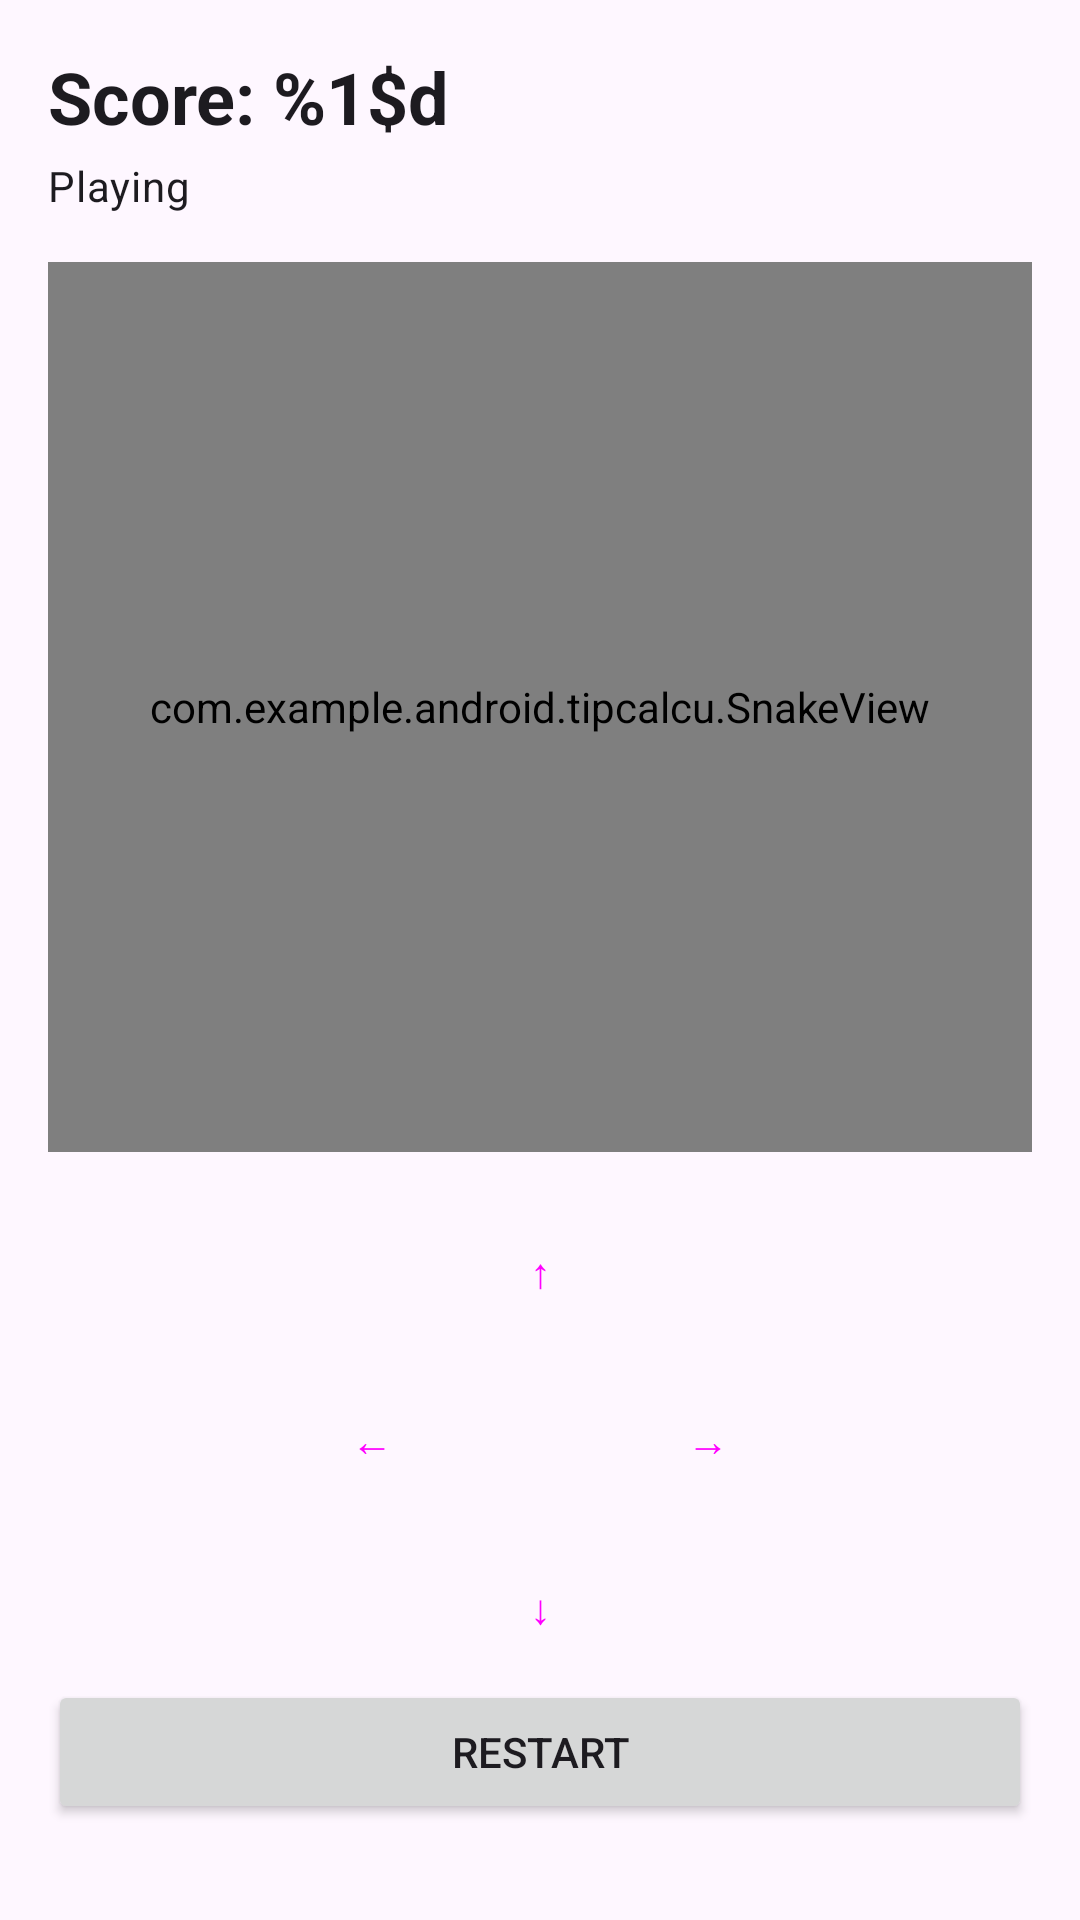

Android layout source for this screen:
<!-- AndroidManifest.xml: application theme Theme.TipCalcu -->
<!-- res/layout/activity_main2.xml -->
<?xml version="1.0" encoding="utf-8"?>
<androidx.constraintlayout.widget.ConstraintLayout xmlns:android="http://schemas.android.com/apk/res/android"
    xmlns:app="http://schemas.android.com/apk/res-auto"
    xmlns:tools="http://schemas.android.com/tools"
    android:id="@+id/main"
    android:layout_width="match_parent"
    android:layout_height="match_parent"
    tools:context=".MainActivity2"
    android:padding="16dp">

    <TextView
        android:id="@+id/snakeScore"
        android:layout_width="0dp"
        android:layout_height="wrap_content"
        android:text="@string/snake_score"
        android:textAppearance="?attr/textAppearanceHeadlineSmall"
        android:textStyle="bold"
        app:layout_constraintTop_toTopOf="parent"
        app:layout_constraintStart_toStartOf="parent"
        app:layout_constraintEnd_toEndOf="parent" />

    <TextView
        android:id="@+id/snakeStatus"
        android:layout_width="0dp"
        android:layout_height="wrap_content"
        android:text="@string/snake_status_playing"
        android:textAppearance="?attr/textAppearanceBodyMedium"
        app:layout_constraintTop_toBottomOf="@id/snakeScore"
        app:layout_constraintStart_toStartOf="parent"
        app:layout_constraintEnd_toEndOf="parent"
        android:layout_marginTop="4dp" />

    <com.example.android.tipcalcu.SnakeView
        android:id="@+id/snakeView"
        android:layout_width="0dp"
        android:layout_height="0dp"
        android:layout_marginTop="16dp"
        android:layout_marginBottom="16dp"
        app:layout_constraintTop_toBottomOf="@id/snakeStatus"
        app:layout_constraintBottom_toTopOf="@id/snakeControls"
        app:layout_constraintStart_toStartOf="parent"
        app:layout_constraintEnd_toEndOf="parent" />

    <LinearLayout
        android:id="@+id/snakeControls"
        android:layout_width="0dp"
        android:layout_height="wrap_content"
        android:orientation="vertical"
        android:gravity="center"
        app:layout_constraintTop_toBottomOf="@id/snakeView"
        app:layout_constraintBottom_toTopOf="@id/btnSnakeRestart"
        app:layout_constraintStart_toStartOf="parent"
        app:layout_constraintEnd_toEndOf="parent">

        <Button
            android:id="@+id/btnSnakeUp"
            style="?attr/materialButtonOutlinedStyle"
            android:layout_width="wrap_content"
            android:layout_height="wrap_content"
            android:text="↑" />

        <LinearLayout
            android:layout_width="wrap_content"
            android:layout_height="wrap_content"
            android:orientation="horizontal"
            android:gravity="center"
            android:layout_marginTop="8dp"
            android:layout_marginBottom="8dp">

            <Button
                android:id="@+id/btnSnakeLeft"
                style="?attr/materialButtonOutlinedStyle"
                android:layout_width="wrap_content"
                android:layout_height="wrap_content"
                android:text="←" />

            <Button
                android:id="@+id/btnSnakeRight"
                style="?attr/materialButtonOutlinedStyle"
                android:layout_width="wrap_content"
                android:layout_height="wrap_content"
                android:text="→"
                android:layout_marginStart="24dp" />
        </LinearLayout>

        <Button
            android:id="@+id/btnSnakeDown"
            style="?attr/materialButtonOutlinedStyle"
            android:layout_width="wrap_content"
            android:layout_height="wrap_content"
            android:text="↓" />
    </LinearLayout>

    <Button
        android:id="@+id/btnSnakeRestart"
        android:layout_width="0dp"
        android:layout_height="wrap_content"
        android:text="@string/snake_restart"
        android:layout_marginBottom="16dp"
        app:layout_constraintTop_toBottomOf="@id/snakeControls"
        app:layout_constraintStart_toStartOf="parent"
        app:layout_constraintEnd_toEndOf="parent"
        app:layout_constraintBottom_toBottomOf="parent" />

</androidx.constraintlayout.widget.ConstraintLayout>
<!-- resources referenced by this layout -->
<resources>
  <string name="snake_restart">Restart</string>
  <string name="snake_score">Score: %1$d</string>
  <string name="snake_status_playing">Playing</string>
  <style name="Theme.TipCalcu" parent="Base.Theme.TipCalcu" />
  <style name="Base.Theme.TipCalcu" parent="Theme.Material3.DayNight.NoActionBar">
          
          
      </style>
</resources>
